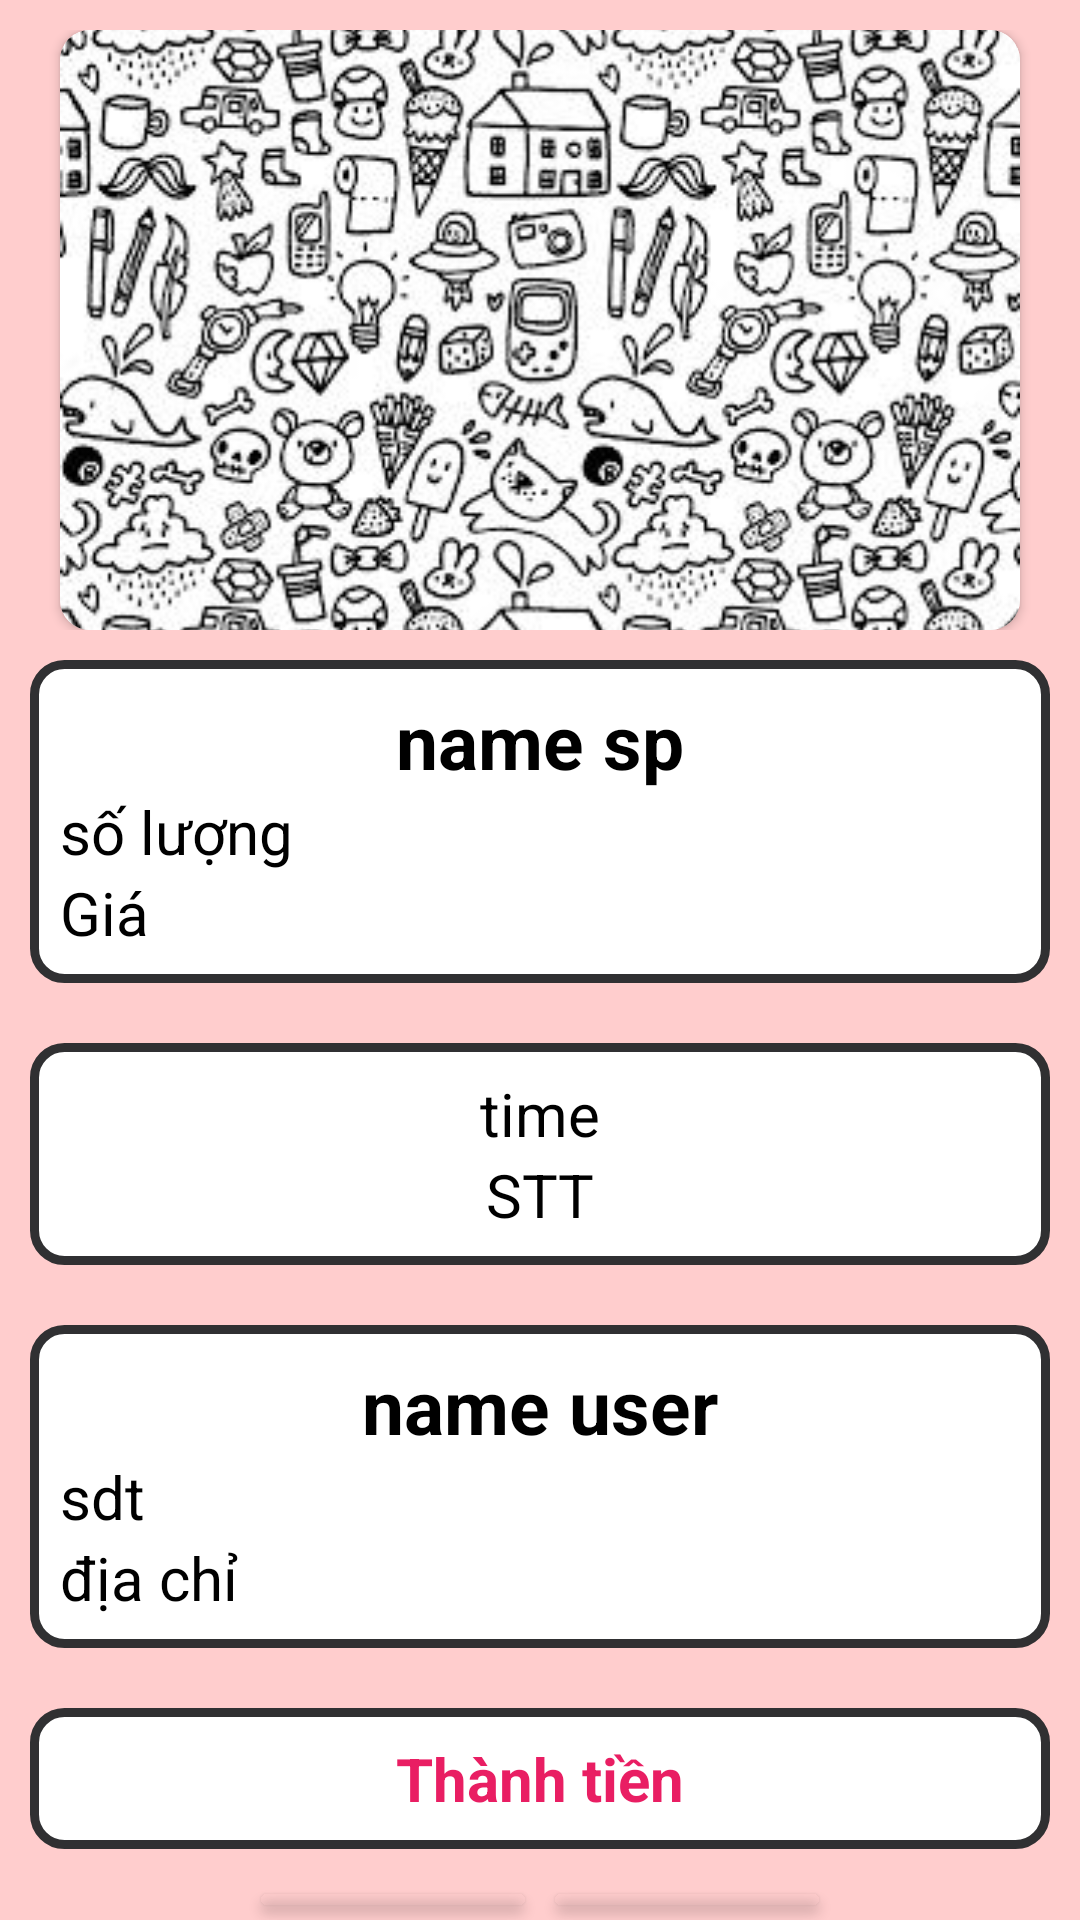

Write the Android layout XML for this screen, with the resource values it uses.
<!-- AndroidManifest.xml: application theme Theme.Food24h -->
<!-- res/layout/activity_ctord.xml -->
<?xml version="1.0" encoding="utf-8"?>
<LinearLayout xmlns:android="http://schemas.android.com/apk/res/android"
    xmlns:app="http://schemas.android.com/apk/res-auto"
    xmlns:tools="http://schemas.android.com/tools"
    android:layout_width="match_parent"
    android:layout_height="match_parent"
    android:orientation="vertical"
    android:gravity="center"
    android:background="#FFCDCD"
    tools:context=".CTOrdActivity">
    <LinearLayout
        android:layout_width="match_parent"
        android:layout_marginTop="10dp"
        android:layout_height="200dp"
        android:orientation="horizontal"
        android:gravity="center">
        <androidx.cardview.widget.CardView
            android:layout_width="320dp"
            android:layout_height="200dp"
            android:layout_margin="5dp"
            app:cardCornerRadius="10dp"
            tools:ignore="MissingConstraints">
            <ImageView
                android:id="@+id/img_ctord"
                android:src="@drawable/background"
                android:layout_width="match_parent"
                android:layout_height="match_parent"
                android:scaleType="centerCrop"/>
        </androidx.cardview.widget.CardView>
    </LinearLayout>

    <LinearLayout
        android:layout_width="match_parent"
        android:layout_height="wrap_content"
        android:background="@drawable/custom_edt"
        android:orientation="vertical"
        android:layout_margin="10dp">
        <TextView
            android:id="@+id/ct_name_sp"
            android:layout_width="match_parent"
            android:layout_height="wrap_content"
            android:textColor="@color/black"
            android:text="name sp"
            android:textStyle="bold"
            android:gravity="center"
            android:textSize="25dp"/>
        <TextView
            android:id="@+id/ct_sl_sp"
            android:layout_width="match_parent"
            android:layout_height="wrap_content"
            android:textColor="@color/black"
            android:text="số lượng"
            android:textSize="20dp"/>
        <TextView
            android:id="@+id/ct_price_sp"
            android:layout_width="match_parent"
            android:layout_height="wrap_content"
            android:textColor="@color/black"
            android:text="Giá"
            android:textSize="20dp"/>

    </LinearLayout>

    <LinearLayout
        android:layout_width="match_parent"
        android:layout_height="wrap_content"
        android:background="@drawable/custom_edt"
        android:orientation="vertical"
        android:gravity="center"
        android:layout_margin="10dp">
        <TextView
            android:id="@+id/ct_time_sp"
            android:layout_width="match_parent"
            android:layout_height="wrap_content"
            android:textColor="@color/black"
            android:text="time"
            android:gravity="center"
            android:textSize="20dp"/>
        <TextView
            android:id="@+id/ct_stt_sp"
            android:layout_width="match_parent"
            android:layout_height="wrap_content"
            android:gravity="center"
            android:textColor="@color/black"
            android:text="STT"
            android:textSize="20dp"/>

    </LinearLayout>

    <LinearLayout
        android:layout_width="match_parent"
        android:layout_height="wrap_content"
        android:background="@drawable/custom_edt"
        android:orientation="vertical"
        android:layout_margin="10dp">
        <TextView
            android:id="@+id/ct_name_use"
            android:layout_width="match_parent"
            android:layout_height="wrap_content"
            android:textColor="@color/black"
            android:textStyle="bold"
            android:gravity="center"
            android:text="name user"
            android:textSize="25dp"/>
        <TextView
            android:id="@+id/ct_phone_use"
            android:layout_width="match_parent"
            android:layout_height="wrap_content"
            android:textColor="@color/black"
            android:text="sdt"
            android:textSize="20dp"/>
        <TextView
            android:id="@+id/ct_add_sp"
            android:layout_width="match_parent"
            android:layout_height="wrap_content"
            android:textColor="@color/black"
            android:text="địa chỉ"
            android:textSize="20dp"/>
    </LinearLayout>
    <TextView
        android:id="@+id/textTT"
        android:layout_width="match_parent"
        android:layout_margin="10dp"
        android:text="Thành tiền"
        android:textColor="@color/purple_200"
        android:textSize="20dp"
        android:textStyle="bold"
        android:layout_height="wrap_content"
        android:gravity="center"
        android:background="@drawable/custom_edt"/>
    <LinearLayout
        android:layout_width="match_parent"
        android:layout_height="wrap_content"
        android:gravity="center"
        android:orientation="horizontal">
        <Button
            android:id="@+id/ct_btn_back"
            android:layout_width="wrap_content"
            android:layout_height="wrap_content"
            android:background="@drawable/custom_btn"
            android:text="Xong"
            android:textSize="18dp"
            android:layout_margin="5dp"
            android:textAllCaps="false"
            android:textColor="@color/black"/>
        <Button
            android:id="@+id/ct_btn_huy"
            android:layout_width="wrap_content"
            android:layout_height="wrap_content"
            android:background="@drawable/custom_btn"
            android:text="Hủy"
            android:textSize="18dp"
            android:layout_margin="5dp"
            android:textAllCaps="false"
            android:textColor="@color/black"/>
    </LinearLayout>
</LinearLayout>
<!-- resources referenced by this layout -->
<resources>
  <color name="black">#FF000000</color>
  <color name="purple_200">#E91E63</color>
  <!-- drawable background: jpg bitmap (drawable, 53402 bytes) -->
  <!-- drawable custom_btn (drawable) -->
  <?xml version="1.0" encoding="utf-8"?>
  <shape xmlns:android="http://schemas.android.com/apk/res/android"
      android:shape="rectangle">
      
      <solid
          android:color="#FFC396" >
      </solid>
  
      
      <stroke
          android:width="4dp"
          android:color="#FF7144" >
      </stroke>
  
      
      <padding
          android:left="10dp"
          android:top="10dp"
          android:right="10dp"
          android:bottom="10dp" >
      </padding>
  
      
      <corners
          android:radius="10dp" >
      </corners>
  
  </shape>
  <!-- drawable custom_edt (drawable) -->
  <?xml version="1.0" encoding="utf-8"?>
  <shape xmlns:android="http://schemas.android.com/apk/res/android"
      android:shape="rectangle">
      
      <solid
          android:color="#FFFFFF" >
      </solid>
  
      
      <stroke
          android:width="3dp"
          android:color="#303032" >
      </stroke>
  
      
      <padding
          android:left="10dp"
          android:top="10dp"
          android:right="10dp"
          android:bottom="10dp" >
      </padding>
  
      
      <corners
          android:radius="10dp" >
      </corners>
  
  </shape>
  <style name="Theme.Food24h" parent="Theme.AppCompat.Light.NoActionBar">
          
          <item name="colorPrimary">@color/purple_500</item>
          <item name="colorPrimaryVariant">@color/purple_700</item>
          <item name="colorOnPrimary">@color/white</item>
          
          <item name="colorSecondary">@color/teal_200</item>
          <item name="colorSecondaryVariant">@color/C21</item>
          <item name="colorOnSecondary">@color/black</item>
          
          <item name="android:statusBarColor" tools:targetApi="l">?attr/colorPrimaryVariant</item>
          
      </style>
  <color name="purple_500">#FF6200EE</color>
  <color name="purple_700">#FF3700B3</color>
  <color name="white">#FFFFFFFF</color>
  <color name="teal_200">#FF03DAC5</color>
  <color name="C21">#989898</color>
</resources>
